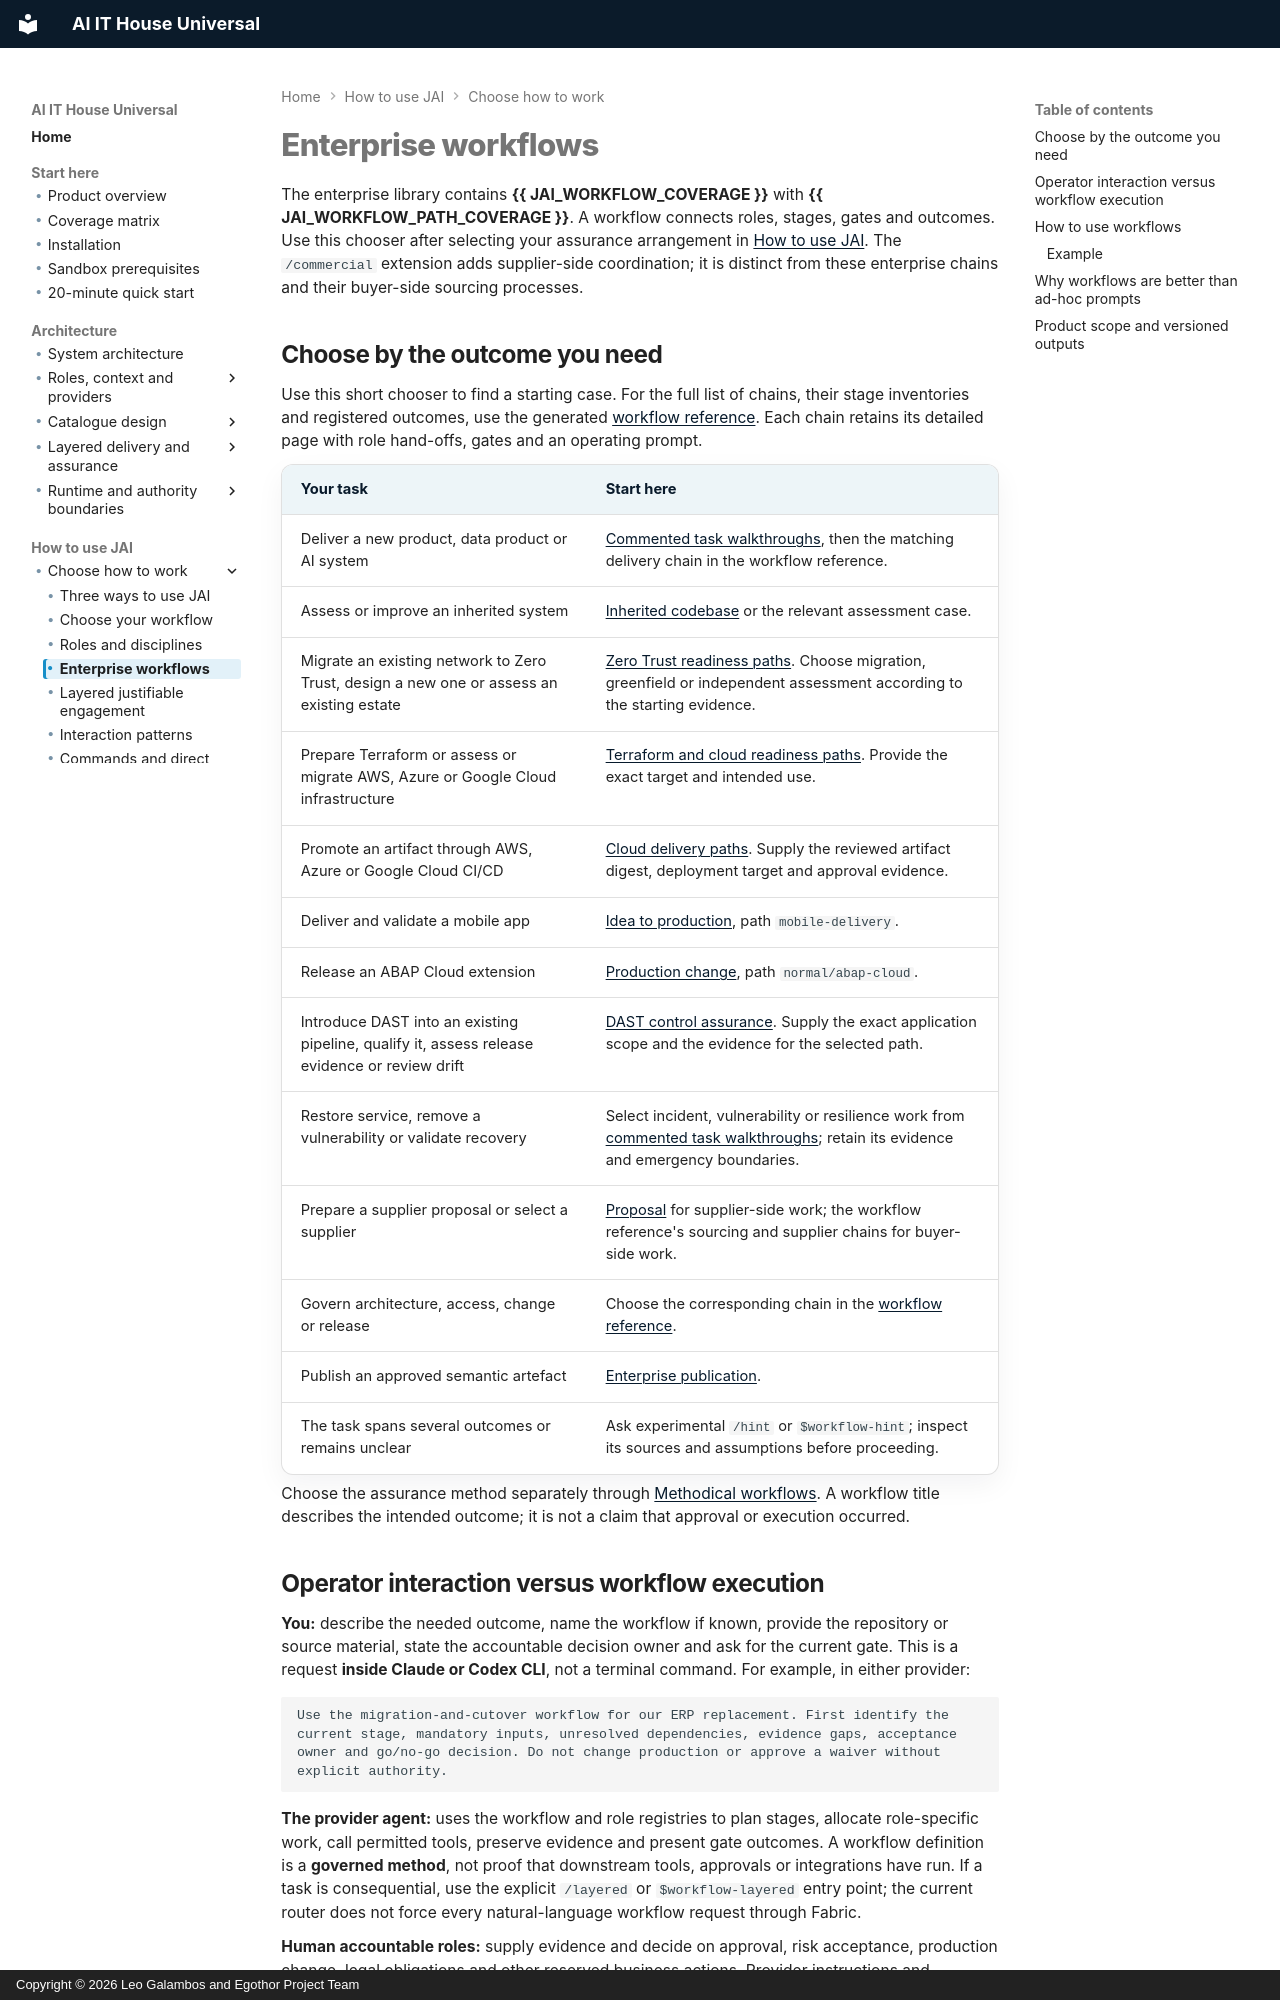

repository: leogalambos/JAI · page: using/workflows/index.html · generator: mkdocs · copyright: Copyright © 2026 Leo Galambos and Egothor Project Team

# Enterprise workflows

The enterprise library contains **{{ JAI_WORKFLOW_COVERAGE }}** with **{{ JAI_WORKFLOW_PATH_COVERAGE }}**. A workflow connects
roles, stages, gates and outcomes. Use this chooser after selecting your
assurance arrangement in [How to use JAI](../examples/how-to-use-JAI/index.md).
The `/commercial` extension adds supplier-side coordination; it is distinct
from these enterprise chains and their buyer-side sourcing processes.

## Choose by the outcome you need

Use this short chooser to find a starting case. For the full list of chains, their
stage inventories and registered outcomes, use the generated
[workflow reference](../reference/workflows.md). Each chain retains its
detailed page with role hand-offs, gates and an operating prompt.

| Your task | Start here |
| --- | --- |
| Deliver a new product, data product or AI system | [Commented task walkthroughs](../examples/index.md), then the matching delivery chain in the workflow reference. |
| Assess or improve an inherited system | [Inherited codebase](../examples/inherited-codebase.md) or the relevant assessment case. |
| Migrate an existing network to Zero Trust, design a new one or assess an existing estate | [Zero Trust readiness paths](../workflow-library/design-to-operational-readiness.md#zero-trust-and-cloud-readiness). Choose migration, greenfield or independent assessment according to the starting evidence. |
| Prepare Terraform or assess or migrate AWS, Azure or Google Cloud infrastructure | [Terraform and cloud readiness paths](../workflow-library/design-to-operational-readiness.md#zero-trust-and-cloud-readiness). Provide the exact target and intended use. |
| Promote an artifact through AWS, Azure or Google Cloud CI/CD | [Cloud delivery paths](../workflow-library/production-change.md#cloud-delivery-paths). Supply the reviewed artifact digest, deployment target and approval evidence. |
| Deliver and validate a mobile app | [Idea to production](../workflow-library/idea-to-production.md#context-and-mechanism-applicability), path `mobile-delivery`. |
| Release an ABAP Cloud extension | [Production change](../workflow-library/production-change.md#context-and-mechanism-applicability), path `normal/abap-cloud`. |
| Introduce DAST into an existing pipeline, qualify it, assess release evidence or review drift | [DAST control assurance](../workflow-library/dast-control-assurance.md). Supply the exact application scope and the evidence for the selected path. |
| Restore service, remove a vulnerability or validate recovery | Select incident, vulnerability or resilience work from [commented task walkthroughs](../examples/index.md); retain its evidence and emergency boundaries. |
| Prepare a supplier proposal or select a supplier | [Proposal](../examples/proposal.md) for supplier-side work; the workflow reference's sourcing and supplier chains for buyer-side work. |
| Govern architecture, access, change or release | Choose the corresponding chain in the [workflow reference](../reference/workflows.md). |
| Publish an approved semantic artefact | [Enterprise publication](../examples/enterprise-publication.md). |
| The task spans several outcomes or remains unclear | Ask experimental `/hint` or `$workflow-hint`; inspect its sources and assumptions before proceeding. |

Choose the assurance method separately through
[Methodical workflows](methodical-workflows.md). A workflow title describes
the intended outcome; it is not a claim that approval or execution occurred.
